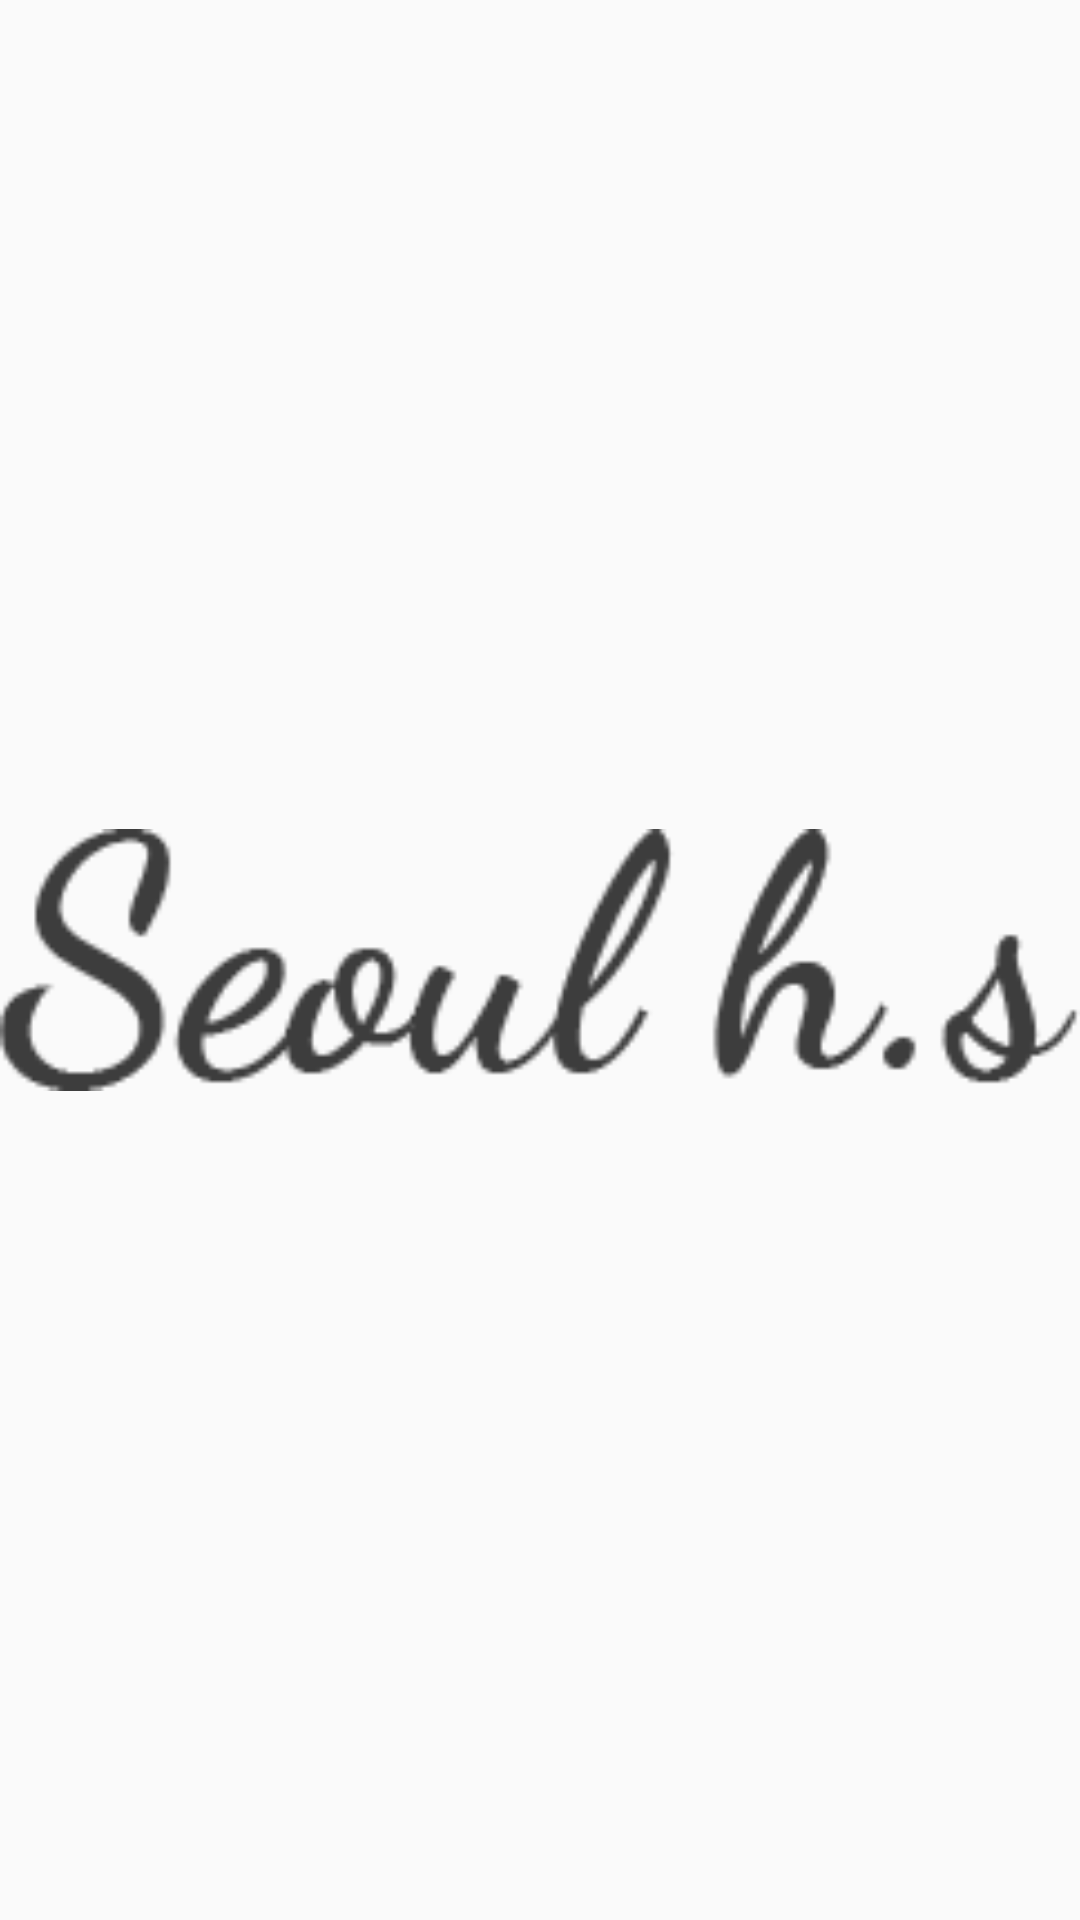

This screen was rendered from an Android layout file. Write that file and the resources it references.
<!-- AndroidManifest.xml: application theme AppTheme -->
<!-- res/layout/header_logo_school_introduction.xml -->
<?xml version="1.0" encoding="utf-8"?>
<ImageView xmlns:android="http://schemas.android.com/apk/res/android"
    android:id="@+id/logo_white"
    android:layout_width="200dp"
    android:layout_height="@dimen/materialviewpager_logoHeight"
    android:src="@drawable/text_logo" />
<!-- resources referenced by this layout -->
<resources>
  <!-- drawable text_logo: png bitmap (drawable-xxxhdpi, 4361 bytes) -->
  <style name="AppTheme" parent="Theme.AppCompat.Light.NoActionBar">
          
          <item name="colorPrimary">@color/colorPrimary</item>
          <item name="colorPrimaryDark">@color/colorPrimaryDark</item>
          <item name="colorAccent">@color/colorAccent</item>
          <item name="android:textViewStyle">@style/AppFont.Thin</item>
  
      </style>
  <color name="colorPrimary">#afafaf</color>
  <color name="colorPrimaryDark">#595959</color>
  <color name="colorAccent">#e9e9e9</color>
  <style name="AppFont.Thin" parent="android:TextAppearance">
          <item name="fontPath">fonts/NanumBarunGothicLight.otf</item>
      </style>
</resources>
